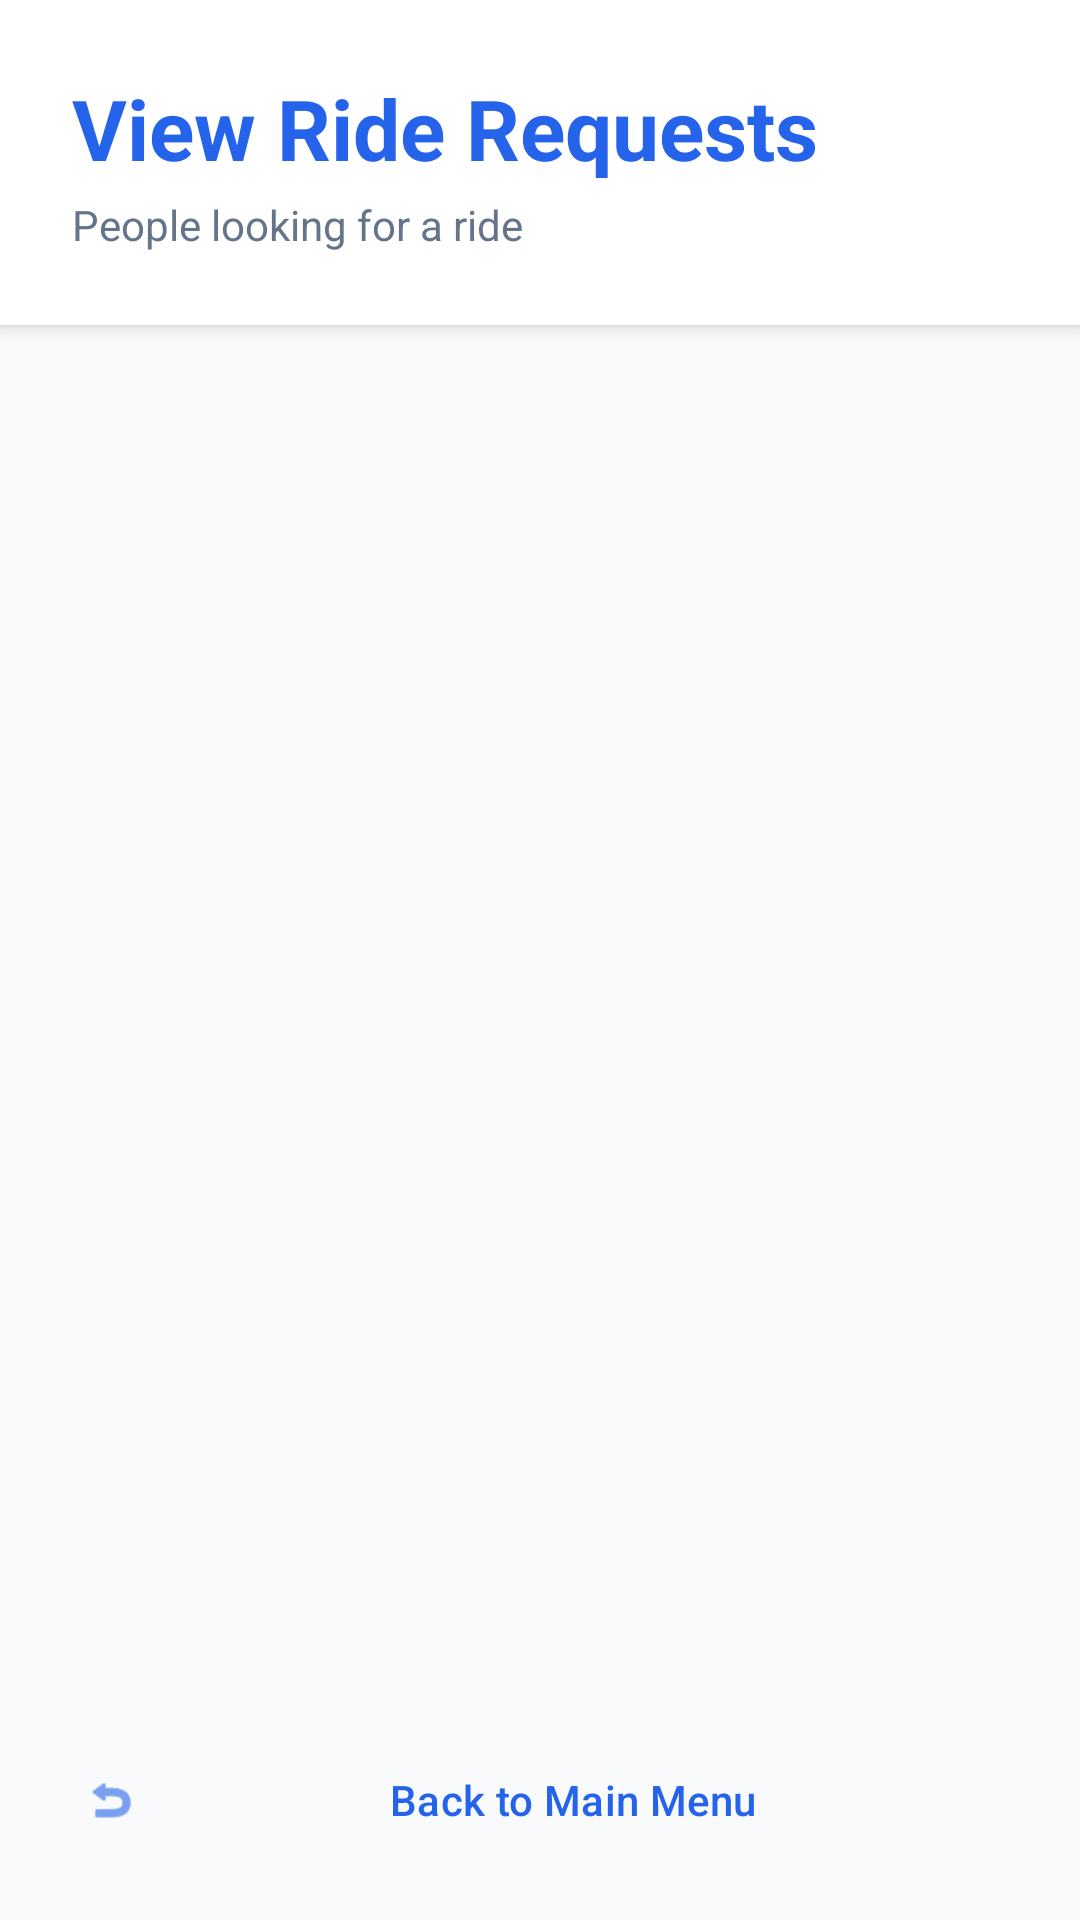

The Android layout XML behind this screen, and the referenced resources:
<!-- AndroidManifest.xml: application theme Theme.RideShareFiji -->
<!-- res/layout/activity_view_requests.xml -->
<?xml version="1.0" encoding="utf-8"?>

<LinearLayout xmlns:android="http://schemas.android.com/apk/res/android"
    xmlns:app="http://schemas.android.com/apk/res-auto"
    android:layout_width="match_parent"
    android:layout_height="match_parent"
    android:background="@color/background"
    android:orientation="vertical">

    <LinearLayout
        android:layout_width="match_parent"
        android:layout_height="wrap_content"
        android:orientation="vertical"
        android:padding="24dp"
        android:background="@color/surface"
        android:elevation="4dp">

        <TextView
            style="@style/TitleText"
            android:layout_width="wrap_content"
            android:layout_height="wrap_content"
            android:text="@string/view_ride_requests" />

        <TextView
            android:layout_width="wrap_content"
            android:layout_height="wrap_content"
            android:text="People looking for a ride"
            android:textColor="@color/text_secondary"
            android:layout_marginTop="4dp" />
    </LinearLayout>

    <FrameLayout
        android:layout_width="match_parent"
        android:layout_height="0dp"
        android:layout_weight="1">

        <ListView
            android:id="@+id/listViewRequests"
            android:layout_width="match_parent"
            android:layout_height="match_parent"
            android:divider="@android:color/transparent"
            android:dividerHeight="12dp"
            android:padding="16dp"
            android:clipToPadding="false" />

        
        <ProgressBar
            android:id="@+id/progressBar"
            android:layout_width="wrap_content"
            android:layout_height="wrap_content"
            android:layout_gravity="center"
            android:visibility="visible" />

        
        <TextView
            android:id="@+id/tvEmptyRequests"
            android:layout_width="wrap_content"
            android:layout_height="wrap_content"
            android:layout_gravity="center"
            android:text="@string/no_requests_found"
            android:textAlignment="center"
            android:textColor="@color/text_secondary"
            android:textSize="16sp"
            android:visibility="gone" />
    </FrameLayout>

    <Button
        android:id="@+id/btnReturnToMenu"
        style="@style/Widget.Material3.Button.TextButton"
        android:layout_width="match_parent"
        android:layout_height="wrap_content"
        android:layout_margin="16dp"
        android:text="@string/back_to_menu"
        app:icon="@android:drawable/ic_menu_revert" />

</LinearLayout>
<!-- resources referenced by this layout -->
<resources>
  <color name="background">#F8FAFC</color>
  <color name="surface">#FFFFFF</color>
  <color name="text_secondary">#64748B</color>
  <string name="back_to_menu">Back to Main Menu</string>
  <string name="no_requests_found">No ride requests found.\nBe the first to request one!</string>
  <string name="view_ride_requests">View Ride Requests</string>
  <style name="TitleText">
          <item name="android:textSize">28sp</item>
          <item name="android:textStyle">bold</item>
          <item name="android:textColor">@color/primary</item>
      </style>
  <style name="Theme.RideShareFiji" parent="Base.Theme.RideShareFiji" />
  <color name="primary">#2563EB</color>
  <style name="Base.Theme.RideShareFiji" parent="Theme.Material3.DayNight.NoActionBar">
          
          <item name="colorPrimary">@color/primary</item>
          <item name="colorSecondary">@color/secondary</item>
          <item name="android:windowBackground">@color/background</item>
          <item name="android:statusBarColor">@color/primary</item>
      </style>
  <color name="secondary">#F59E0B</color>
</resources>
